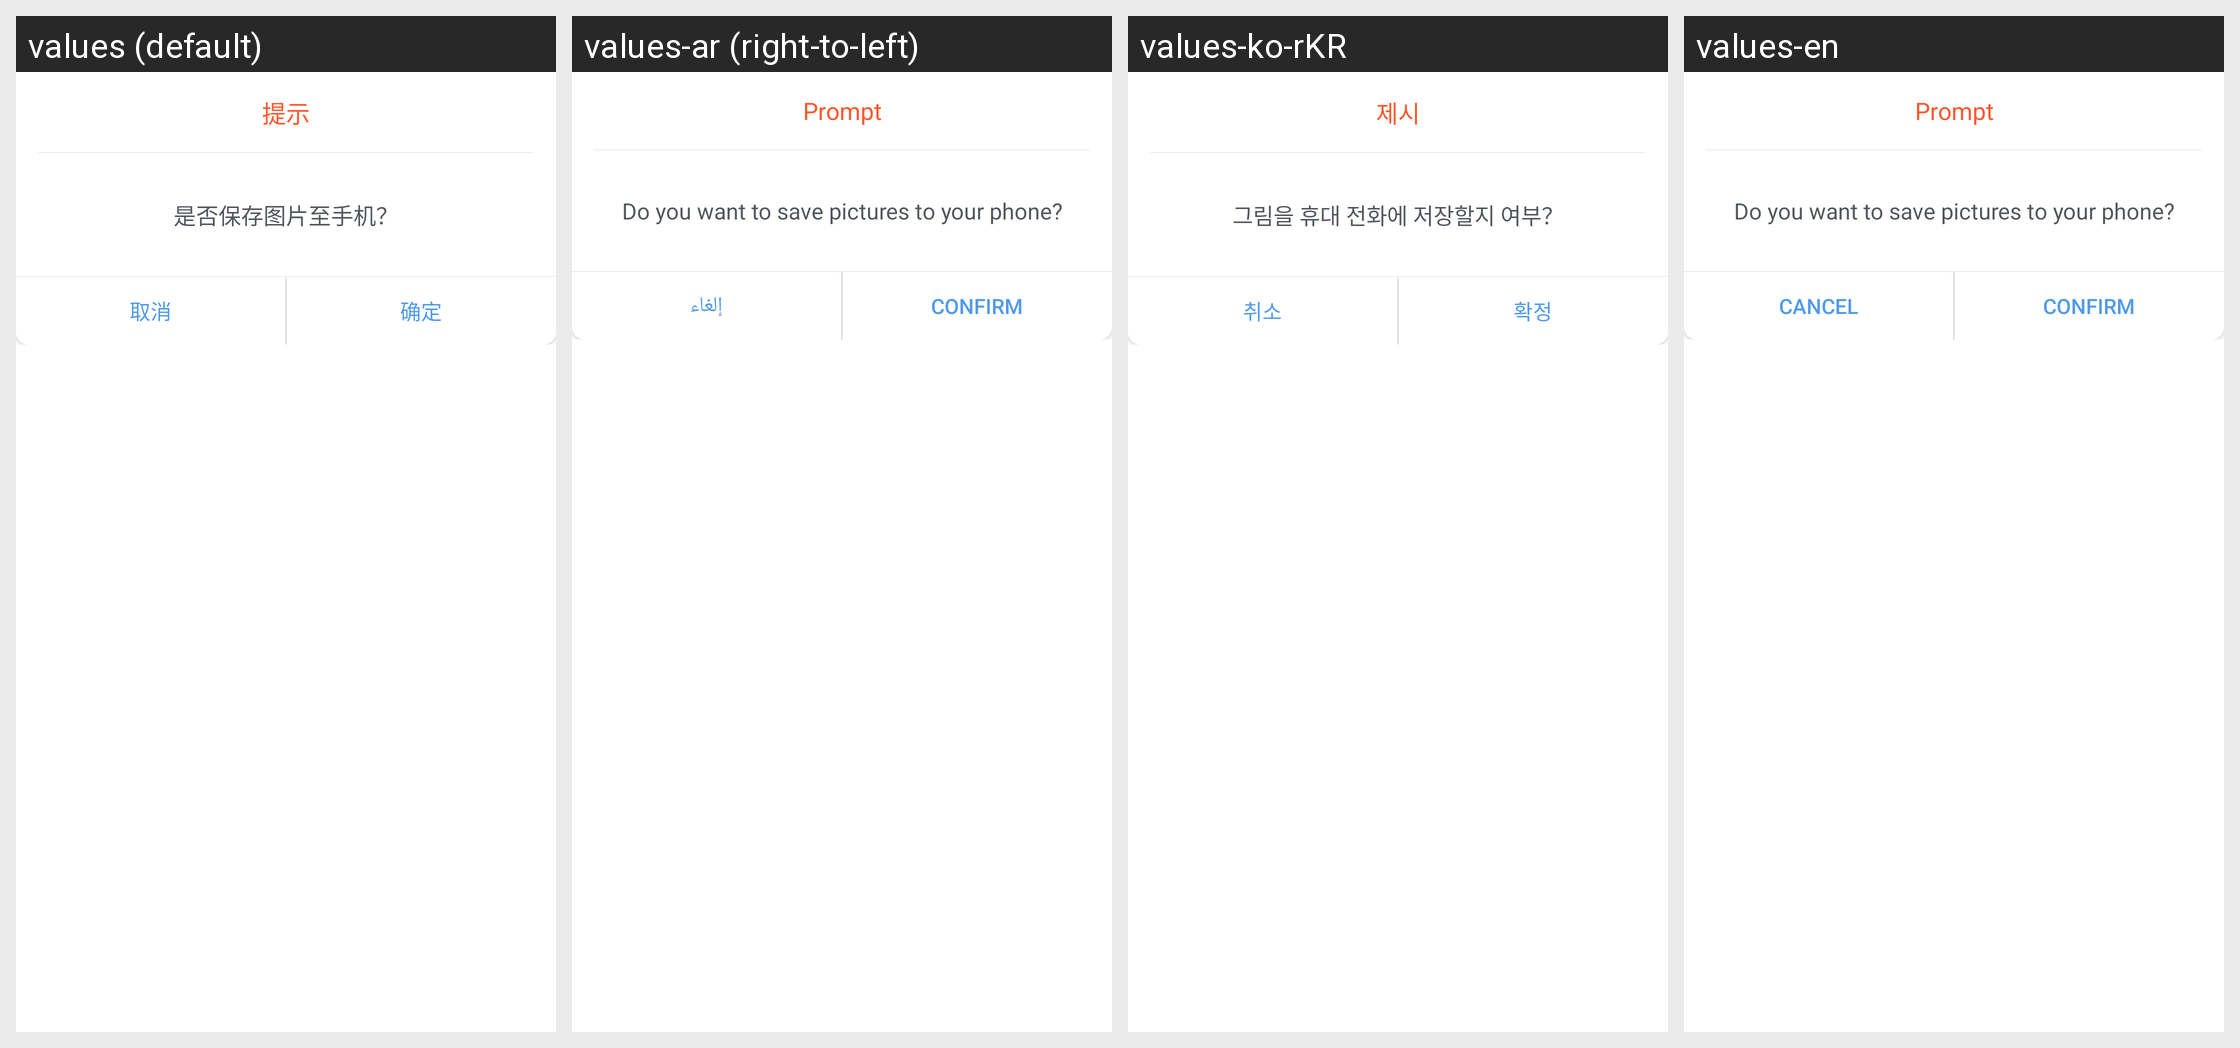

The Android screen above is rendered under several locales of the same app. Produce the string resources it draws, with the default and per-locale values.
Android screen res/layout/picture_wind_base_dialog.xml rendered under 4 locales, left to right: values (default), values-ar (right-to-left), values-ko-rKR, values-en. Device: Nexus 5 (rendered at 1080×1920; each locale shown at half size, 540×960, under a caption strip naming it); theme Theme.MaterialComponents.DayNight.NoActionBar.
Other locales in the repository, not shown: values-de-rDE, values-fr-rFR, values-ja-rJP, values-vi-rVN, values-zh, values-zh-rTW.
Strings drawn on this screen, with the default value and each locale's value (text and hints the layout hard-codes, and strings that could not be matched under every locale, appear in the picture but are not listed):

picture_prompt
  values: 提示
  values-ar: Prompt
  values-ko-rKR: 제시
  values-en: Prompt

picture_prompt_content
  values: 是否保存图片至手机？
  values-ar: Do you want to save pictures to your phone?
  values-ko-rKR: 그림을 휴대 전화에 저장할지 여부？
  values-en: Do you want to save pictures to your phone?

picture_cancel
  values: 取消
  values-ar: إلغاء
  values-ko-rKR: 취소
  values-en: Cancel

picture_confirm
  values: 确定
  values-ar: Confirm
  values-ko-rKR: 확정
  values-en: Confirm
